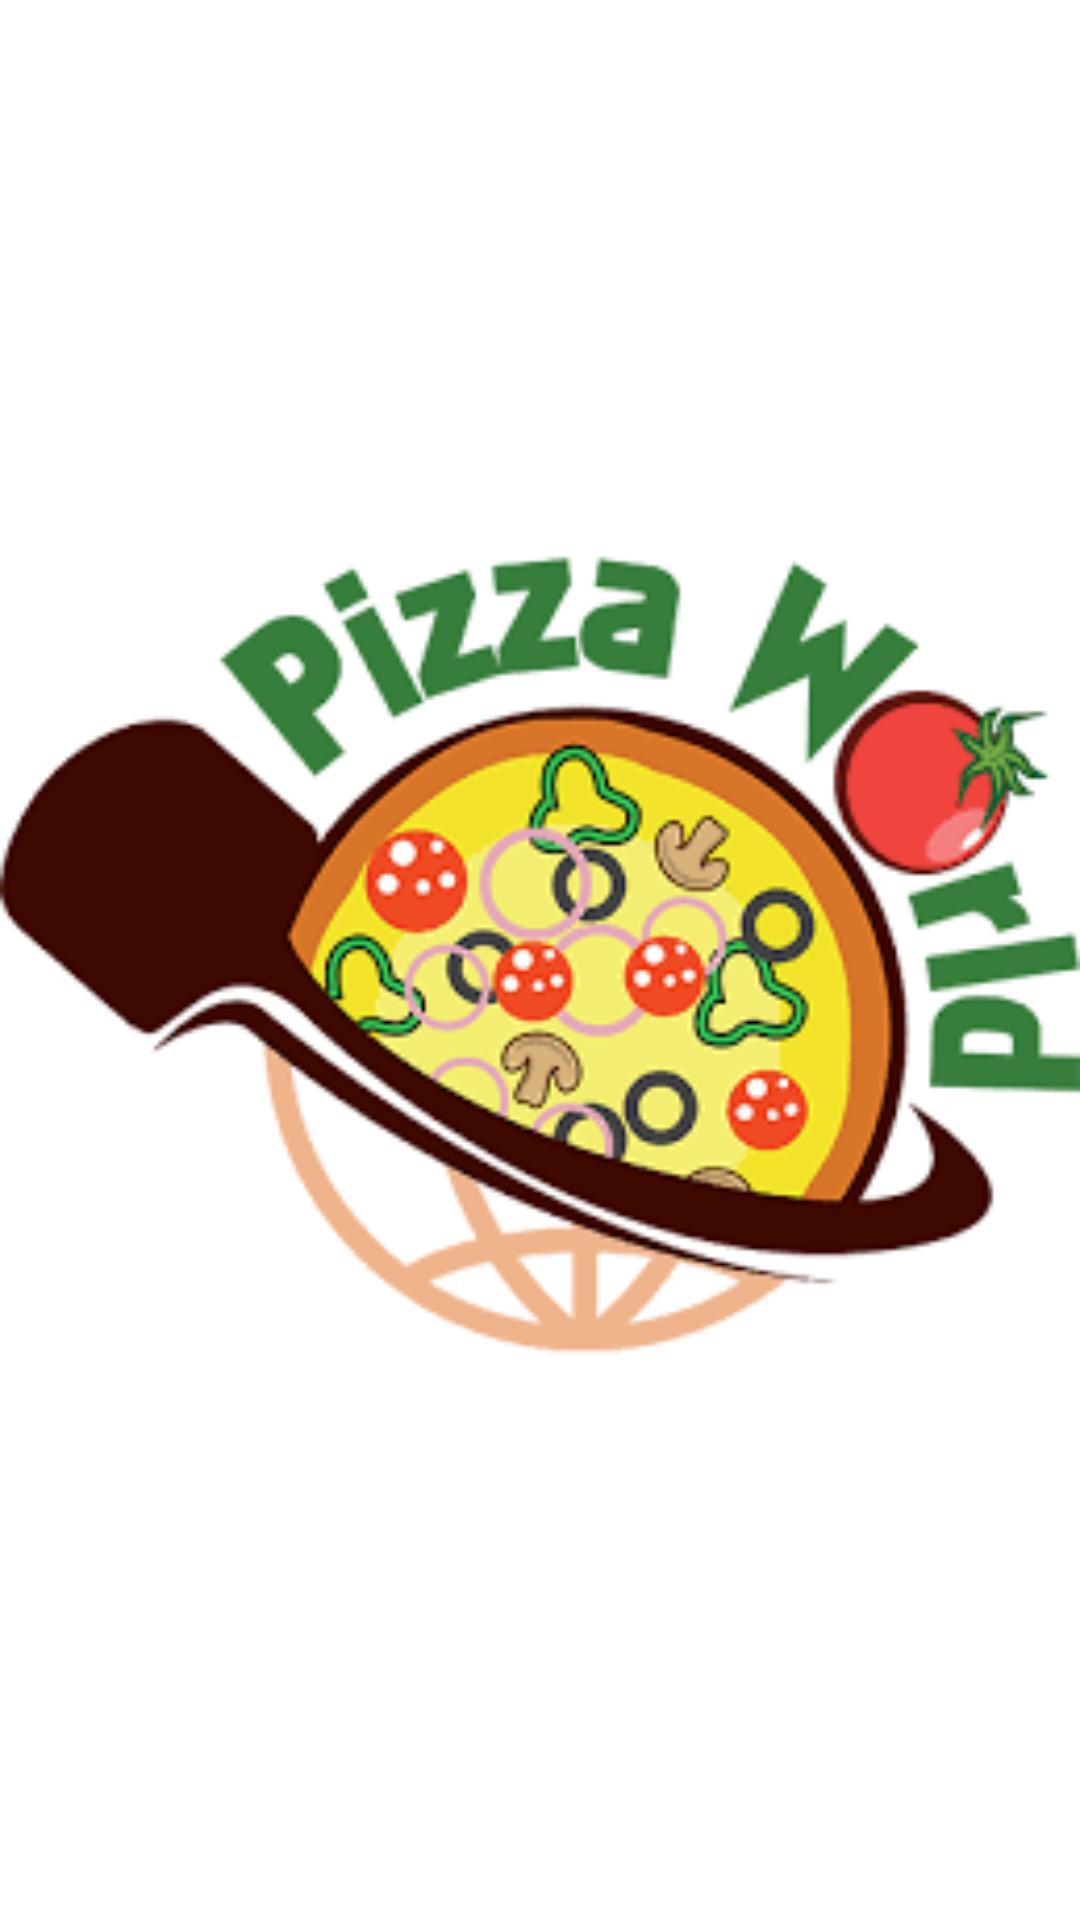

Layout XML and referenced resources for this Android screen:
<!-- AndroidManifest.xml: application theme Theme.PizzaWorldNew -->
<!-- res/layout/activity_splash.xml -->
<?xml version="1.0" encoding="utf-8"?>
<androidx.constraintlayout.widget.ConstraintLayout xmlns:android="http://schemas.android.com/apk/res/android"
    xmlns:app="http://schemas.android.com/apk/res-auto"
    xmlns:tools="http://schemas.android.com/tools"
    android:layout_width="match_parent"
    android:layout_height="match_parent"
    android:layout_margin="20dp"
    >

    <ImageView
        android:id="@+id/imageView2"
        android:layout_width="match_parent"
        android:layout_height="match_parent"
        app:layout_constraintBottom_toBottomOf="parent"
        app:layout_constraintEnd_toEndOf="parent"
        app:layout_constraintStart_toStartOf="parent"
        app:layout_constraintTop_toTopOf="parent"
        app:srcCompat="@drawable/pizza" />
</androidx.constraintlayout.widget.ConstraintLayout>
<!-- resources referenced by this layout -->
<resources>
  <!-- drawable pizza: png bitmap (drawable, 13950 bytes) -->
  <style name="Theme.PizzaWorldNew" parent="Theme.MaterialComponents.DayNight.DarkActionBar">
          
          <item name="colorPrimary">@color/colorPrimary</item>
          <item name="colorPrimaryVariant">@color/colorPrimary</item>
          <item name="colorOnPrimary">@color/white</item>
          
          <item name="colorSecondary">@color/colorPrimary</item>
          <item name="colorSecondaryVariant">@color/colorPrimary</item>
          <item name="colorOnSecondary">@color/black</item>
          
          <item name="android:statusBarColor" tools:targetApi="l">?attr/colorPrimaryVariant</item>
          
      </style>
  <color name="colorPrimary">#852a41</color>
  <color name="white">#FFFFFF</color>
  <color name="black">#000</color>
</resources>
